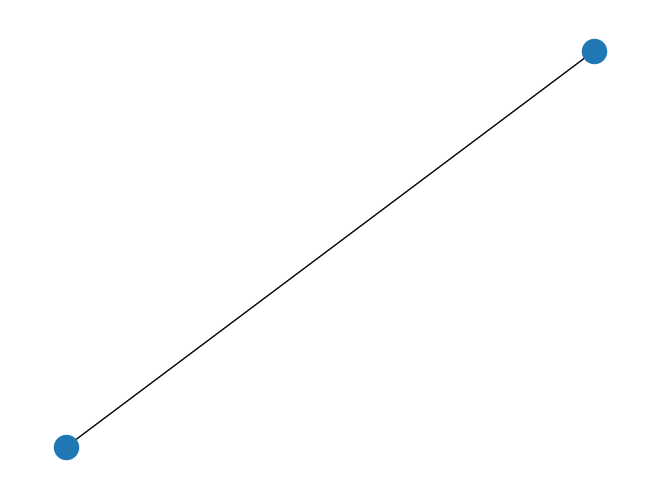

Reproduce this figure in Python.
import matplotlib.pyplot as plt
import networkx as nx


G = nx.Graph()

G.add_node(1)
G.add_node(2)

G.add_edge(1, 2, weight=5)
G.add_edge(2, 1, weight=5)

print(list(G.edges))
nx.draw(G)

plt.show()
